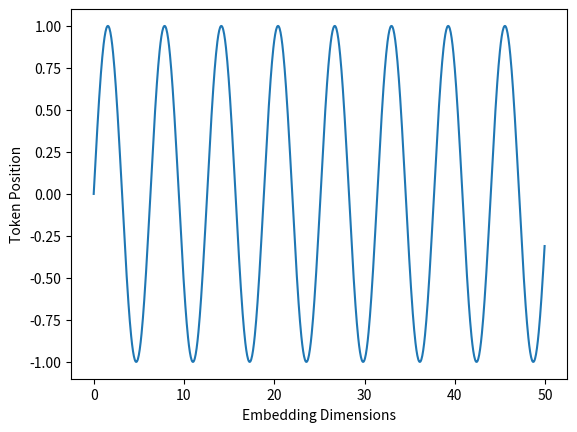

Write the Python code that produced this figure.
import numpy as np
from matplotlib import pyplot as plt

n_tokens = 100
fs = 0.5
x = np.arange(0, n_tokens, 0.1) * fs
pos_enc = np.sin(x)
print(pos_enc.shape)

plt.plot(x, pos_enc)
plt.xlabel('Embedding Dimensions')
plt.ylabel('Token Position')
plt.show()
